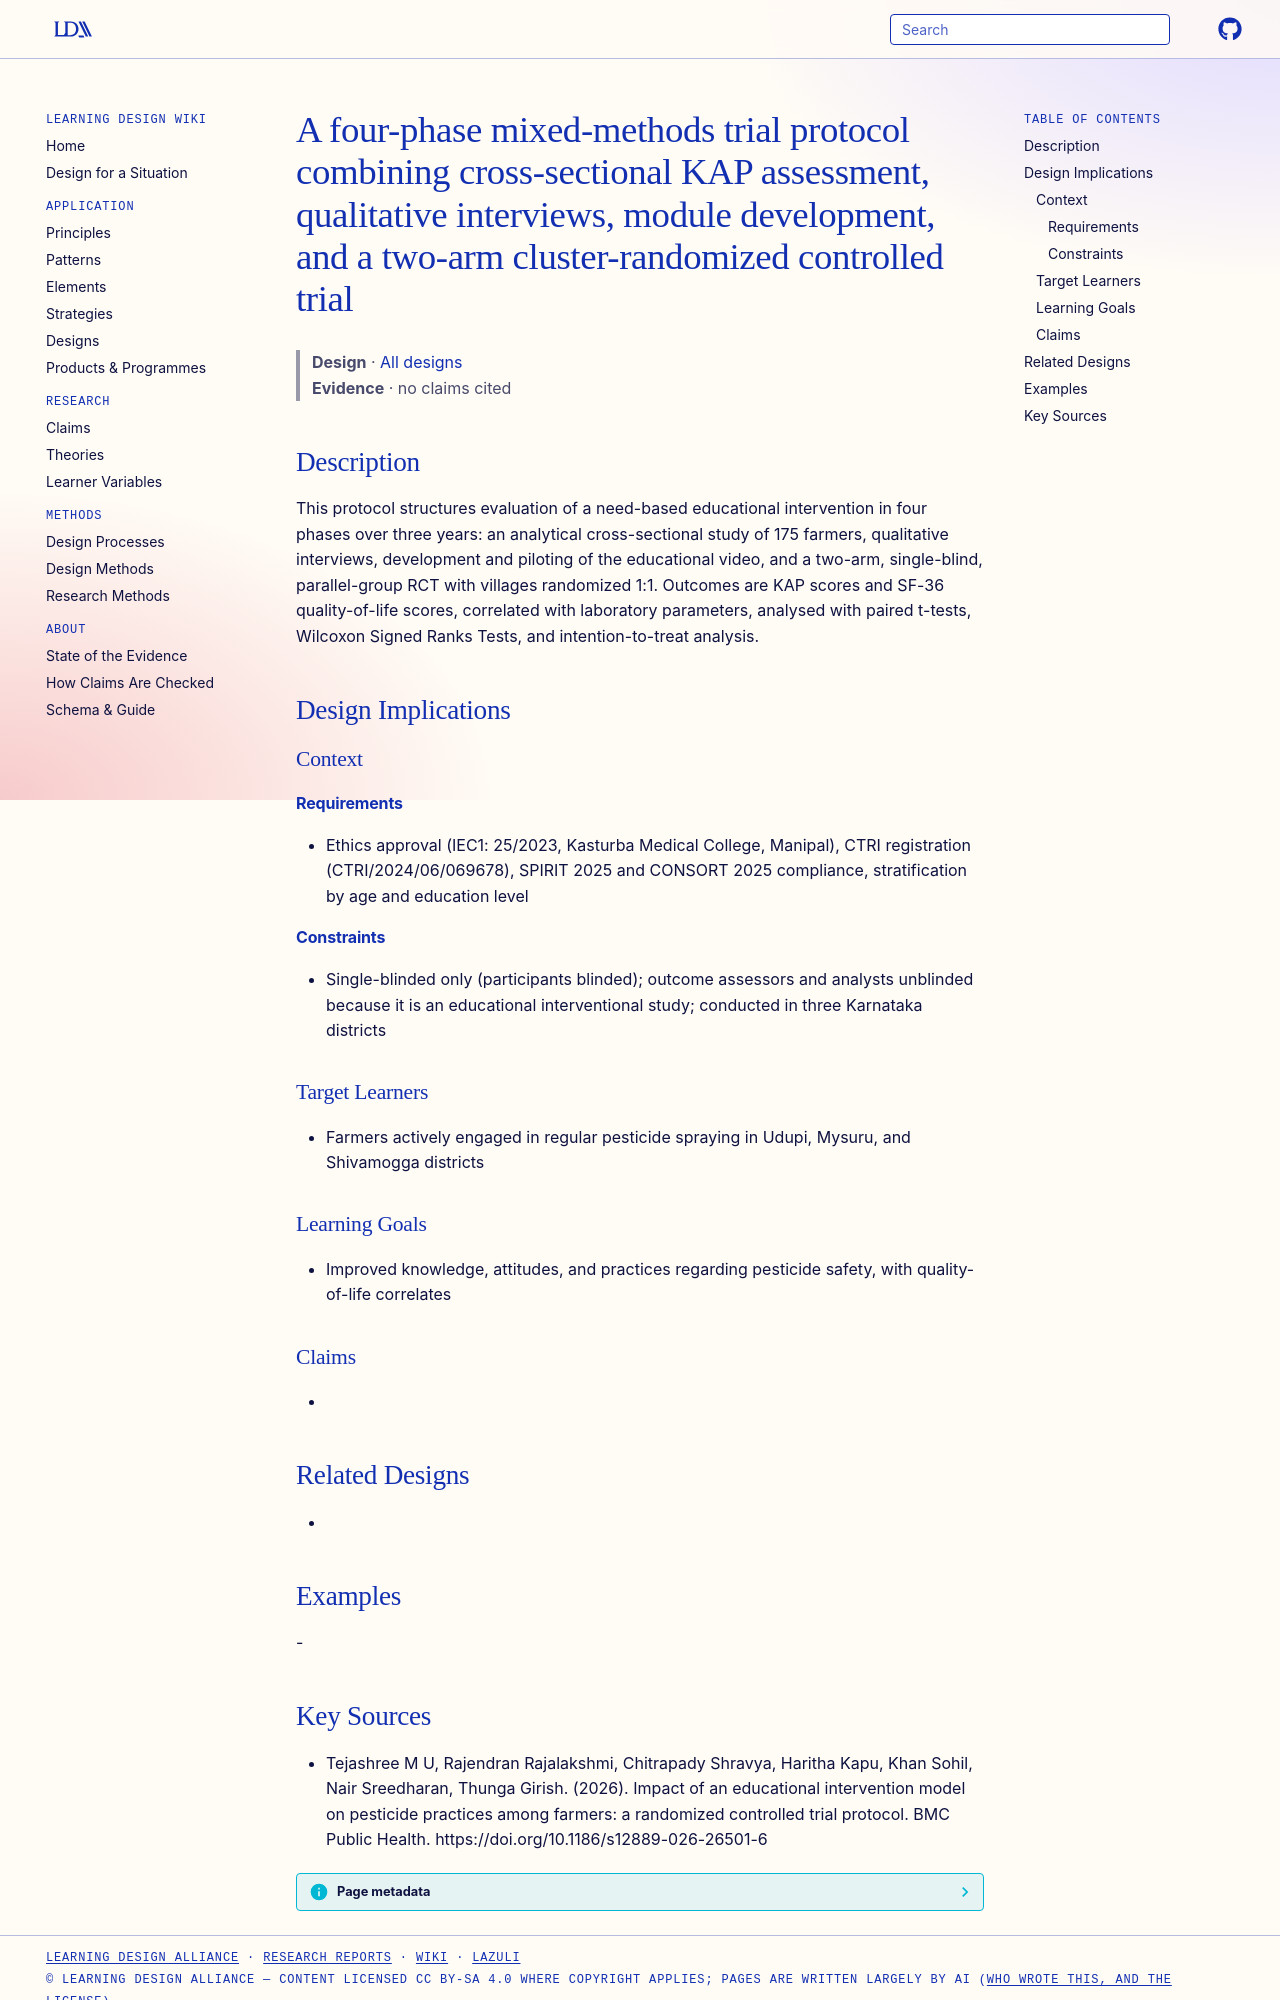

repository: Learning-Design-Alliance/learning-wiki · page: designs/four-phase-mixed-methods-pesticide-education-protocol/index.html · generator: mkdocs

---
type: design
id: four-phase-mixed-methods-pesticide-education-protocol
title: A four-phase mixed-methods trial protocol combining cross-sectional KAP assessment, qualitative interviews, module development, and a two-arm cluster-randomized controlled trial
description: "This protocol structures evaluation of a need-based educational intervention in four phases over three years: an analytical cross-sectional study of 175 farmers, qualitative interviews, development and piloting of the..."
status: review
generated:
  by: "process:settle-candidates"
  at: 2026-11-22
sources:
  - id: tejashree-m-u-2026
    resource: "https://doi.org/10.1186/s12889-026-26501-6"
    title: "Tejashree M U, Rajendran Rajalakshmi, Chitrapady Shravya, Haritha Kapu, Khan Sohil, Nair Sreedharan, Thunga Girish. (2026). Impact of an educational intervention model on pesticide practices among farmers: a randomized controlled trial protocol. BMC Public Health. https://doi.org/10.1186/s12889-026-26501-6"
    author: Tejashree M U, Rajendran Rajalakshmi, Chitrapady Shravya, Haritha Kapu, Khan Sohil, Nair Sreedharan, Thunga Girish
---

# A four-phase mixed-methods trial protocol combining cross-sectional KAP assessment, qualitative interviews, module development, and a two-arm cluster-randomized controlled trial

> **Design** · [All designs](index.md)
> **Evidence** · no claims cited

## Description
This protocol structures evaluation of a need-based educational intervention in four phases over three years: an analytical cross-sectional study of 175 farmers, qualitative interviews, development and piloting of the educational video, and a two-arm, single-blind, parallel-group RCT with villages randomized 1:1. Outcomes are KAP scores and SF-36 quality-of-life scores, correlated with laboratory parameters, analysed with paired t-tests, Wilcoxon Signed Ranks Tests, and intention-to-treat analysis.

## Design Implications

### Context
#### Requirements
- Ethics approval (IEC1: 25/2023, Kasturba Medical College, Manipal), CTRI registration (CTRI/2024/06/069678), SPIRIT 2025 and CONSORT 2025 compliance, stratification by age and education level
#### Constraints
- Single-blinded only (participants blinded); outcome assessors and analysts unblinded because it is an educational interventional study; conducted in three Karnataka districts

### Target Learners
- Farmers actively engaged in regular pesticide spraying in Udupi, Mysuru, and Shivamogga districts

### Learning Goals
- Improved knowledge, attitudes, and practices regarding pesticide safety, with quality-of-life correlates

### Claims
- 

## Related Designs
- 

## Examples
-
